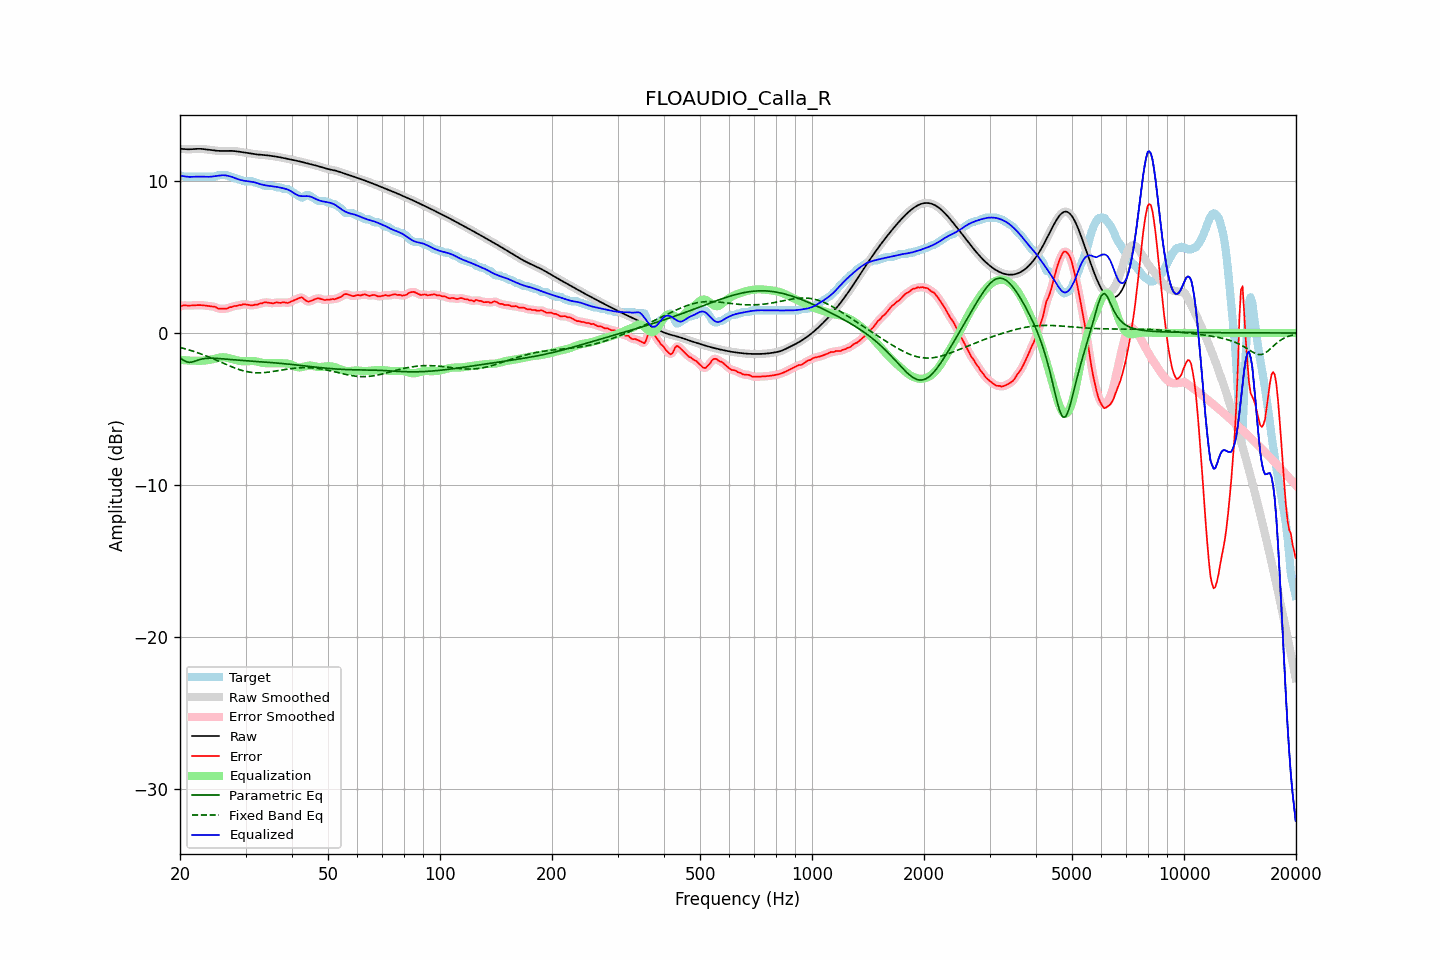

Values plotted in this chart, from the file beside it:
frequency, raw, error, smoothed, error_smoothed, equalization, parametric_eq, fixed_band_eq, equalized_raw, equalized_smoothed, target
20.00, 12.13, 1.74, 12.13, 1.74, -1.77, -1.63, -0.95, 10.36, 10.36, 10.39
20.20, 12.12, 1.78, 12.12, 1.78, -1.78, -1.70, -0.98, 10.34, 10.34, 10.34
20.40, 12.11, 1.82, 12.11, 1.80, -1.79, -1.78, -1.00, 10.33, 10.33, 10.29
20.61, 12.11, 1.81, 12.11, 1.82, -1.80, -1.84, -1.03, 10.31, 10.31, 10.29
20.81, 12.10, 1.81, 12.10, 1.81, -1.80, -1.90, -1.06, 10.30, 10.30, 10.29
21.02, 12.10, 1.81, 12.10, 1.81, -1.81, -1.92, -1.10, 10.29, 10.29, 10.29
21.23, 12.09, 1.80, 12.10, 1.81, -1.82, -1.94, -1.13, 10.28, 10.28, 10.29
21.44, 12.10, 1.81, 12.10, 1.81, -1.82, -1.92, -1.16, 10.28, 10.28, 10.29
21.66, 12.11, 1.82, 12.11, 1.82, -1.82, -1.90, -1.19, 10.28, 10.28, 10.29
21.87, 12.12, 1.82, 12.12, 1.82, -1.83, -1.86, -1.23, 10.29, 10.29, 10.29
22.09, 12.12, 1.83, 12.12, 1.83, -1.83, -1.83, -1.27, 10.29, 10.29, 10.29
22.31, 12.13, 1.84, 12.13, 1.84, -1.83, -1.79, -1.30, 10.30, 10.30, 10.29
22.54, 12.13, 1.84, 12.13, 1.84, -1.83, -1.76, -1.34, 10.30, 10.30, 10.29
22.76, 12.13, 1.83, 12.12, 1.83, -1.83, -1.73, -1.38, 10.30, 10.30, 10.29
22.99, 12.12, 1.83, 12.12, 1.83, -1.82, -1.71, -1.42, 10.29, 10.29, 10.29
23.22, 12.10, 1.81, 12.10, 1.81, -1.81, -1.69, -1.46, 10.29, 10.29, 10.29
23.45, 12.09, 1.80, 12.09, 1.80, -1.81, -1.68, -1.50, 10.29, 10.29, 10.29
23.69, 12.08, 1.79, 12.08, 1.79, -1.79, -1.67, -1.54, 10.28, 10.28, 10.29
23.92, 12.06, 1.77, 12.06, 1.77, -1.78, -1.66, -1.59, 10.28, 10.28, 10.29
24.16, 12.05, 1.76, 12.05, 1.76, -1.76, -1.66, -1.63, 10.29, 10.29, 10.29
24.40, 12.03, 1.74, 12.03, 1.75, -1.73, -1.66, -1.67, 10.30, 10.30, 10.29
24.65, 12.02, 1.73, 12.02, 1.73, -1.71, -1.66, -1.72, 10.31, 10.31, 10.29
24.89, 12.01, 1.72, 12.01, 1.70, -1.68, -1.67, -1.76, 10.33, 10.33, 10.29
25.14, 12.00, 1.65, 12.00, 1.66, -1.66, -1.67, -1.81, 10.34, 10.34, 10.35
25.39, 11.99, 1.60, 11.99, 1.62, -1.63, -1.68, -1.86, 10.36, 10.36, 10.39
25.65, 11.99, 1.60, 11.99, 1.59, -1.61, -1.69, -1.90, 10.38, 10.38, 10.39
25.91, 11.98, 1.59, 11.98, 1.59, -1.60, -1.70, -1.95, 10.38, 10.38, 10.39
26.16, 11.98, 1.59, 11.98, 1.59, -1.60, -1.71, -2.00, 10.39, 10.39, 10.39
26.43, 11.99, 1.60, 11.99, 1.59, -1.60, -1.71, -2.04, 10.38, 10.38, 10.39
26.69, 11.99, 1.60, 11.99, 1.62, -1.62, -1.72, -2.09, 10.37, 10.37, 10.39
26.96, 11.99, 1.64, 11.99, 1.64, -1.65, -1.73, -2.13, 10.35, 10.35, 10.35
27.23, 11.99, 1.70, 11.99, 1.68, -1.68, -1.74, -2.18, 10.32, 10.32, 10.29
27.50, 11.99, 1.70, 11.99, 1.72, -1.71, -1.75, -2.22, 10.29, 10.29, 10.29
27.77, 11.99, 1.75, 11.99, 1.75, -1.74, -1.76, -2.26, 10.25, 10.25, 10.24
28.05, 11.98, 1.79, 11.98, 1.77, -1.77, -1.77, -2.30, 10.21, 10.21, 10.19
28.33, 11.96, 1.77, 11.97, 1.80, -1.80, -1.78, -2.34, 10.17, 10.17, 10.19
28.62, 11.95, 1.81, 11.95, 1.81, -1.82, -1.79, -2.38, 10.13, 10.13, 10.14
28.90, 11.94, 1.85, 11.94, 1.83, -1.84, -1.79, -2.41, 10.10, 10.10, 10.09
29.19, 11.92, 1.83, 11.92, 1.86, -1.85, -1.80, -2.45, 10.07, 10.07, 10.09
29.48, 11.90, 1.88, 11.90, 1.87, -1.86, -1.81, -2.48, 10.04, 10.04, 10.02
29.78, 11.89, 1.90, 11.89, 1.88, -1.86, -1.82, -2.51, 10.02, 10.02, 9.99
30.08, 11.87, 1.88, 11.87, 1.88, -1.86, -1.83, -2.53, 10.01, 10.01, 9.99
30.38, 11.85, 1.86, 11.85, 1.86, -1.86, -1.83, -2.55, 10.00, 10.00, 9.99
30.68, 11.83, 1.84, 11.83, 1.84, -1.85, -1.84, -2.57, 9.98, 9.98, 9.99
30.99, 11.82, 1.83, 11.82, 1.82, -1.85, -1.85, -2.59, 9.97, 9.97, 9.99
31.30, 11.80, 1.81, 11.80, 1.83, -1.85, -1.86, -2.60, 9.95, 9.95, 9.99
31.61, 11.78, 1.85, 11.78, 1.84, -1.85, -1.86, -2.61, 9.93, 9.93, 9.94
31.93, 11.77, 1.88, 11.77, 1.86, -1.86, -1.87, -2.62, 9.90, 9.91, 9.89
32.24, 11.76, 1.87, 11.76, 1.89, -1.89, -1.88, -2.62, 9.87, 9.87, 9.89
32.57, 11.75, 1.91, 11.75, 1.90, -1.91, -1.89, -2.62, 9.83, 9.83, 9.84
32.89, 11.74, 1.95, 11.74, 1.93, -1.94, -1.89, -2.62, 9.80, 9.80, 9.79
33.22, 11.73, 1.94, 11.73, 1.97, -1.96, -1.90, -2.62, 9.77, 9.77, 9.79
33.55, 11.72, 2.00, 11.72, 1.99, -1.98, -1.91, -2.61, 9.75, 9.75, 9.72
33.89, 11.71, 2.02, 11.71, 2.01, -1.99, -1.92, -2.60, 9.73, 9.73, 9.69
34.23, 11.70, 2.01, 11.70, 2.01, -1.99, -1.92, -2.59, 9.71, 9.71, 9.69
34.57, 11.69, 2.00, 11.69, 2.00, -1.99, -1.93, -2.58, 9.69, 9.69, 9.69
34.92, 11.67, 1.98, 11.67, 1.98, -1.99, -1.94, -2.57, 9.68, 9.68, 9.69
35.27, 11.66, 1.97, 11.66, 1.96, -1.99, -1.95, -2.55, 9.66, 9.66, 9.69
35.62, 11.64, 1.95, 11.64, 1.97, -1.99, -1.96, -2.53, 9.65, 9.65, 9.69
35.97, 11.63, 1.99, 11.63, 1.99, -1.99, -1.97, -2.52, 9.64, 9.64, 9.64
... 635 more rows
